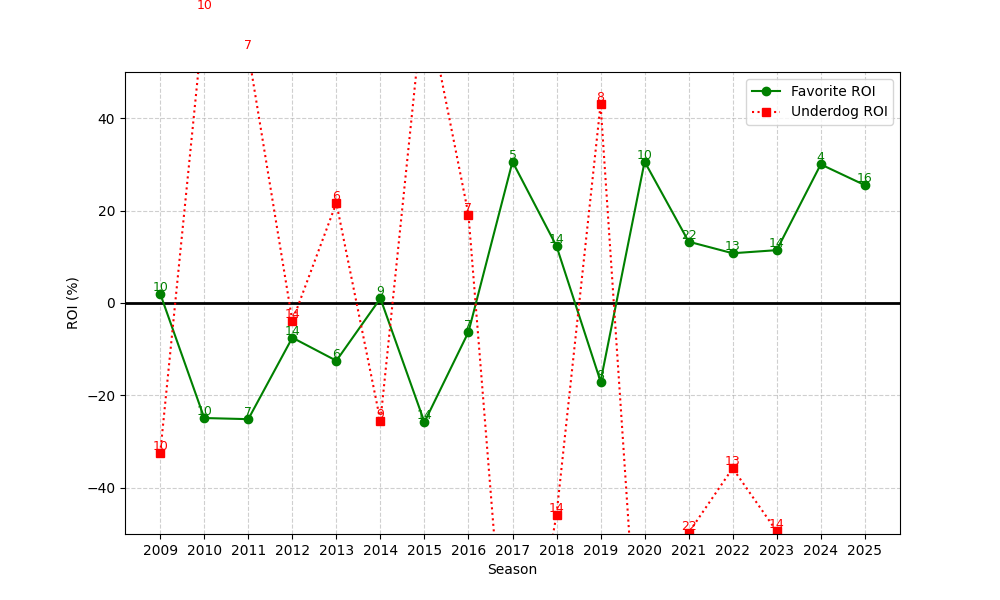

The file beside this chart, header and first rows:
season, n, favorite_roi, underdog_roi
2009, 10, 2.007, -32.5
2010, 10, -24.9, 63.0
2011, 7, -25.14, 54.29
2012, 14, -7.501, -3.929
2013, 6, -12.5, 21.67
2014, 9, 1.011, -25.56
2015, 14, -25.79, 67.07
2016, 7, -6.276, 19.14
2017, 5, 30.59, -100.0
2018, 14, 12.3, -45.79
2019, 8, -16.99, 43.0
2020, 10, 30.6, -100.0
2021, 22, 13.27, -49.73
2022, 13, 10.77, -35.77
2023, 14, 11.44, -49.43
2024, 4, 30.01, -100.0
2025, 16, 25.52, -74.44
